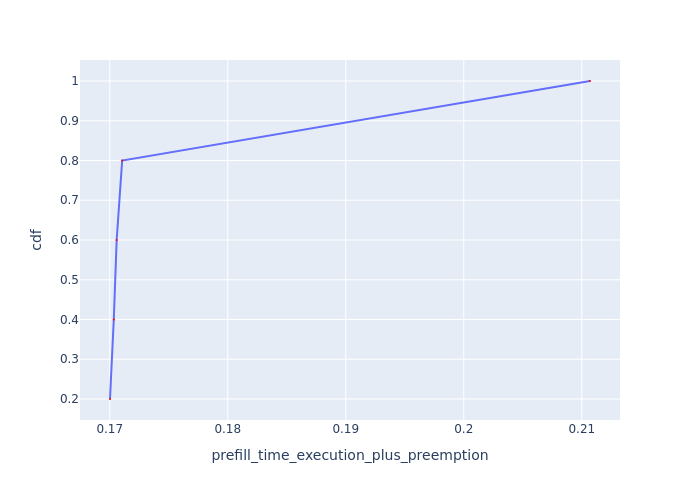

The table this chart was drawn from, first rows:
Request Id, prefill_time_execution_plus_preemption, cdf
0_1, 0.17, 0.2
0_2, 0.1703, 0.4
0_4, 0.1706, 0.6
0_3, 0.1711, 0.8
0_0, 0.2107, 1.0
